Run: headless pygame with SDL's dummy video driver; simulated clock (each Clock.tick advances the game by its frame time, no real sleeping); random seed 0; keys injected as events and as key.get_pressed() state; no mouse input.
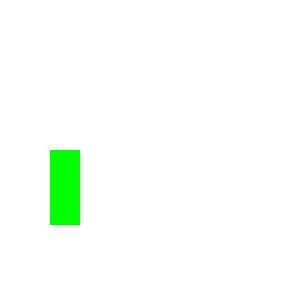
Frame 1 of 4 · flips 1–60 · no input
Frame 2 of 4 · flips 61–180 · tapped SPACE, RETURN · held RIGHT (→), D · screen unchanged from frame 1, image omitted
Frame 3 of 4 · flips 181–300 · held DOWN (↓), S · screen unchanged from frame 2, image omitted
Frame 4 of 4 · flips 301–420 · held LEFT (←), A, UP (↑), W · screen unchanged from frame 3, image omitted

The pygame program that drew these frames:

import pygame

#Initialize Game
pygame.init()

#Screen configuration
size=[300,300]
screen = pygame.display.set_mode(size)

pygame.display.set_caption("Kidwe Lab Coding Class")

done = False
clock = pygame.time.Clock()

while not done:

    clock.tick(60)

    for event in pygame.event.get():
        if event.type == pygame.QUIT:
            done = True

    screen.fill("white")

    #Draw your shapes here
    pygame.draw.rect(screen,"green",(50,150,30,75))

    #Finish your drawing

    pygame.display.flip()

pygame.quit()
